Run: headless pygame with SDL's dummy video driver; simulated clock (each Clock.tick advances the game by its frame time, no real sleeping); random seed 0; keys injected as events and as key.get_pressed() state; mouse plan: one left click at the window centre at the start of phase 2, then a move to the lower-right quarter at the start of phase 3; restart key SPACE tapped at the start of phases 3 and 4.
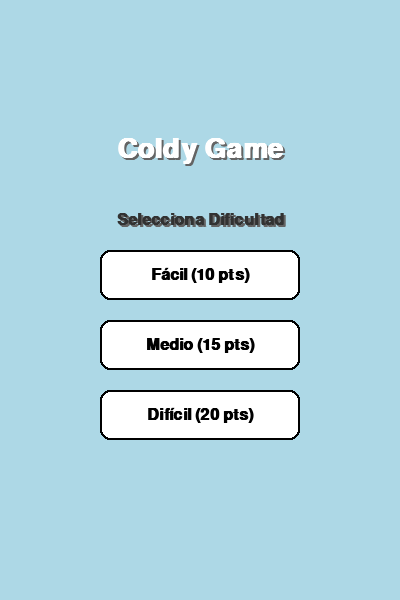
Frame 1 of 4 · flips 1–60 · no input
Frame 2 of 4 · flips 61–180 · clicked the window centre · tapped SPACE, RETURN · held RIGHT (→), D · screen unchanged from frame 1, image omitted
Frame 3 of 4 · flips 181–300 · moved the mouse to the lower-right quarter · tapped SPACE · held DOWN (↓), S · screen unchanged from frame 2, image omitted
Frame 4 of 4 · flips 301–420 · tapped SPACE · held LEFT (←), A, UP (↑), W · screen unchanged from frame 3, image omitted

The pygame program that drew these frames:

import pygame
import sys
import random

# --- INICIALIZACIÓN ---
pygame.init()
pygame.font.init()

# --- CONSTANTES ---
SCREEN_WIDTH = 400
SCREEN_HEIGHT = 600
FPS = 60

# Colores
COLOR_BG = (173, 216, 230)      # Azul cielo
COLOR_HEART = (255, 20, 60)     # Rojo Pasión
COLOR_PIPE = (144, 238, 144)    # Verde
COLOR_PIPE_BORDER = (34, 139, 34)
COLOR_TEXT = (255, 255, 255)
COLOR_BTN = (255, 255, 255)
COLOR_VICTORY_BG = (255, 182, 193) # Rosa pastel

# Configuración de pantalla
screen = pygame.display.set_mode((SCREEN_WIDTH, SCREEN_HEIGHT))
pygame.display.set_caption("Coldy Game: Para mi jugadora favorita")
clock = pygame.time.Clock()

# --- FUENTES (Con respaldo por si fallan) ---
def get_font(name, size, bold=False):
    try:
        return pygame.font.SysFont(name, size, bold=bold)
    except:
        return pygame.font.Font(None, size)

FONT_MAIN = get_font('Arial', 24, bold=True)
FONT_TITLE = get_font('Comic Sans MS', 40, bold=True)
FONT_VICTORY = get_font('Arial', 20, bold=True)

# --- CLASES ---

class Heart:
    def __init__(self):
        self.x = 50
        self.y = SCREEN_HEIGHT // 2
        self.vel = 0
        self.gravity = 0.5
        self.lift = -8
        self.rect = pygame.Rect(self.x, self.y, 30, 30)

    def jump(self):
        self.vel = self.lift

    def update(self):
        self.vel += self.gravity
        self.y += self.vel
        self.rect.y = int(self.y)
        
        if self.y > SCREEN_HEIGHT or self.y < 0:
            return True # Chocó suelo/techo
        return False

    def draw(self, surface):
        # Dibujo procedimental del corazón (No requiere imagen png)
        cx, cy = self.rect.centerx, self.rect.centery
        # Lóbulo izquierdo
        pygame.draw.circle(surface, COLOR_HEART, (cx - 7, cy - 5), 9)
        # Lóbulo derecho
        pygame.draw.circle(surface, COLOR_HEART, (cx + 7, cy - 5), 9)
        # Triángulo abajo
        points = [(cx - 16, cy - 2), (cx + 16, cy - 2), (cx, cy + 15)]
        pygame.draw.polygon(surface, COLOR_HEART, points)

class Pipe:
    def __init__(self, x, gap_y, gap_size, speed):
        self.x = x
        self.width = 50
        self.gap_y = gap_y
        self.gap_size = gap_size
        self.speed = speed
        self.passed = False
        self.top_rect = pygame.Rect(self.x, 0, self.width, self.gap_y)
        self.bot_rect = pygame.Rect(self.x, self.gap_y + self.gap_size, self.width, SCREEN_HEIGHT - (self.gap_y + self.gap_size))

    def update(self):
        self.x -= self.speed
        self.top_rect.x = self.x
        self.bot_rect.x = self.x

    def draw(self, surface):
        # Tubo superior
        pygame.draw.rect(surface, COLOR_PIPE, self.top_rect)
        pygame.draw.rect(surface, COLOR_PIPE_BORDER, self.top_rect, 3)
        # Tubo inferior
        pygame.draw.rect(surface, COLOR_PIPE, self.bot_rect)
        pygame.draw.rect(surface, COLOR_PIPE_BORDER, self.bot_rect, 3)

    def collide(self, player_rect):
        return self.top_rect.colliderect(player_rect) or self.bot_rect.colliderect(player_rect)

class Button:
    def __init__(self, text, x, y, w, h, action_code):
        self.rect = pygame.Rect(x, y, w, h)
        self.text = text
        self.action_code = action_code
        self.hover = False

    def draw(self, surface):
        col = (230, 230, 230) if self.hover else COLOR_BTN
        pygame.draw.rect(surface, col, self.rect, border_radius=10)
        pygame.draw.rect(surface, (0,0,0), self.rect, 2, border_radius=10)
        
        txt = FONT_MAIN.render(self.text, True, (0,0,0))
        surface.blit(txt, txt.get_rect(center=self.rect.center))

    def update(self, mouse_pos):
        self.hover = self.rect.collidepoint(mouse_pos)

# --- FUNCIONES DE TEXTO ---
def draw_text_centered(surface, text, font, color, y_off):
    # Sombra
    shad = font.render(text, True, (100,100,100))
    surface.blit(shad, shad.get_rect(center=(SCREEN_WIDTH//2 + 2, SCREEN_HEIGHT//2 + y_off + 2)))
    # Texto
    txt = font.render(text, True, color)
    surface.blit(txt, txt.get_rect(center=(SCREEN_WIDTH//2, SCREEN_HEIGHT//2 + y_off)))

def wrap_text(surface, text, font, color, rect):
    words = text.split(' ')
    lines = []
    current_line = []
    for word in words:
        current_line.append(word)
        fw, fh = font.size(' '.join(current_line))
        if fw > rect.width:
            current_line.pop()
            lines.append(' '.join(current_line))
            current_line = [word]
    lines.append(' '.join(current_line))

    y = rect.y
    for line in lines:
        if y < rect.bottom:
            t = font.render(line, True, color)
            surface.blit(t, t.get_rect(center=(rect.centerx, y)))
            y += font.get_height() + 5

# --- BUCLE PRINCIPAL ---
def main():
    STATE_MENU = 0
    STATE_PLAY = 1
    STATE_GAMEOVER = 2
    STATE_VICTORY = 3
    
    state = STATE_MENU
    
    # Dificultades: [hueco, velocidad, frecuencia, meta]
    diffs = {
        'F': {'gap': 170, 'spd': 3, 'freq': 120, 'goal': 10},
        'M': {'gap': 150, 'spd': 4, 'freq': 100, 'goal': 15},
        'D': {'gap': 130, 'spd': 5, 'freq': 90, 'goal': 20}
    }
    cur_diff = 'M'
    
    heart = Heart()
    pipes = []
    score = 0
    frames = 0
    
    # Variable para el tiempo de seguridad en la victoria
    victory_timer = 0 
    
    btns = [
        Button("Fácil (10 pts)", 100, 250, 200, 50, 'F'),
        Button("Medio (15 pts)", 100, 320, 200, 50, 'M'),
        Button("Difícil (20 pts)", 100, 390, 200, 50, 'D')
    ]

    running = True
    while running:
        clock.tick(FPS)
        screen.fill(COLOR_BG)
        
        events = pygame.event.get()
        for e in events:
            if e.type == pygame.QUIT:
                running = False
            
            if e.type == pygame.MOUSEBUTTONDOWN:
                if state == STATE_MENU:
                    for b in btns:
                        if b.rect.collidepoint(e.pos):
                            cur_diff = b.action_code
                            state = STATE_PLAY
                            heart = Heart()
                            pipes = []
                            score = 0
                            frames = 0
                elif state == STATE_PLAY:
                    heart.jump()

            if e.type == pygame.KEYDOWN:
                if e.key == pygame.K_SPACE:
                    if state == STATE_PLAY: 
                        heart.jump()
                    elif state == STATE_GAMEOVER: 
                        state = STATE_MENU
                    elif state == STATE_VICTORY: 
                        # SOLO permite salir si han pasado 3000 ms (3 segundos)
                        current_time = pygame.time.get_ticks()
                        if current_time - victory_timer > 3000:
                            state = STATE_MENU

        # Lógica
        if state == STATE_MENU:
            draw_text_centered(screen, "Coldy Game", FONT_TITLE, (255,255,255), -150)
            draw_text_centered(screen, "Selecciona Dificultad", FONT_MAIN, (50,50,50), -80)
            m_pos = pygame.mouse.get_pos()
            for b in btns:
                b.update(m_pos)
                b.draw(screen)

        elif state == STATE_PLAY:
            frames += 1
            cfg = diffs[cur_diff]
            
            if frames % cfg['freq'] == 0:
                gy = random.randint(50, SCREEN_HEIGHT - 50 - cfg['gap'])
                pipes.append(Pipe(SCREEN_WIDTH, gy, cfg['gap'], cfg['spd']))

            for p in pipes[:]:
                p.update()
                p.draw(screen)
                if p.x + p.width < 0: pipes.remove(p)
                if not p.passed and p.x < heart.rect.x:
                    score += 1
                    p.passed = True
                if p.collide(heart.rect): state = STATE_GAMEOVER

            if heart.update(): state = STATE_GAMEOVER
            heart.draw(screen)
            
            # HUD
            sc_txt = FONT_MAIN.render(f"Puntos: {score} / {cfg['goal']}", True, (255,255,255))
            screen.blit(sc_txt, (10,10))

            if score >= cfg['goal']: 
                state = STATE_VICTORY
                victory_timer = pygame.time.get_ticks() # Guardamos la hora exacta de la victoria

        elif state == STATE_GAMEOVER:
            for p in pipes: p.draw(screen)
            heart.draw(screen)
            draw_text_centered(screen, "GAME OVER", FONT_TITLE, (255,50,50), -50)
            draw_text_centered(screen, "Espacio para Menú", FONT_MAIN, (255,255,255), 50)

        elif state == STATE_VICTORY:
            screen.fill(COLOR_VICTORY_BG)
            # Decoración
            for _ in range(5):
                rx = random.randint(0, SCREEN_WIDTH)
                ry = random.randint(0, SCREEN_HEIGHT)
                pygame.draw.circle(screen, (255,100,100), (rx, ry), 5)

            # Texto actualizado
            msg = "I love you so much Coldy felices 1 año y 4 meses, no veas como pasan volando, porque siento que he estado una eternidad contigo porque disfruto mucho de tú compañia y amor ¡Te amo muchooo coldy culona!"
            
            draw_text_centered(screen, "¡FELIZ ANIVERSARIO! UuoUOuuuoOouu xd", FONT_TITLE, (255,255,255), -200)
            
            rect_txt = pygame.Rect(40, 150, 320, 400)
            wrap_text(screen, msg, FONT_MAIN, (139,0,0), rect_txt)
            
            # Lógica visual del botón salir
            current_time = pygame.time.get_ticks()
            if current_time - victory_timer > 3000:
                # Solo muestra el texto si ya se puede salir
                draw_text_centered(screen, "[Espacio para salir]", FONT_VICTORY, (255,255,255), 250)
            else:
                # Opcional: Mostrar cuánto falta o simplemente nada para que lea
                pass

        pygame.display.flip()

    pygame.quit()
    sys.exit()

if __name__ == "__main__":
    main()
